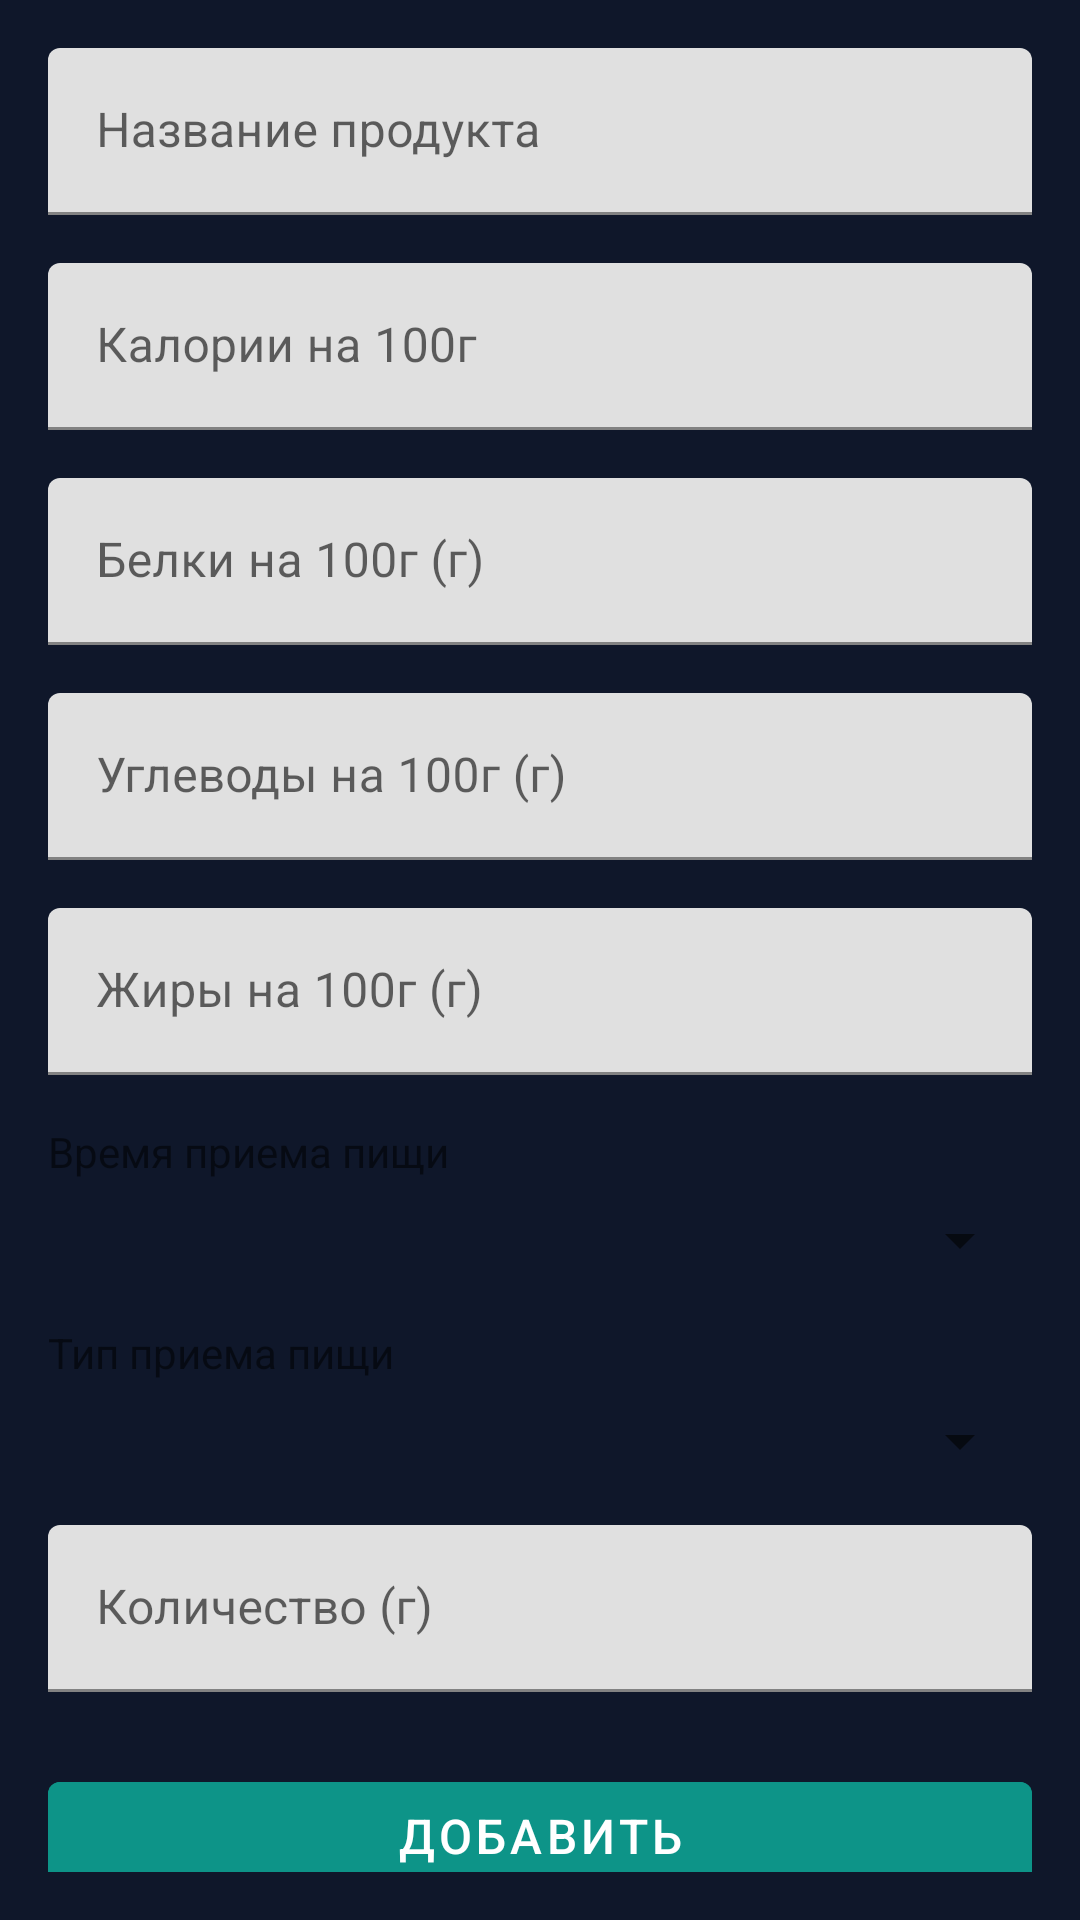

This screen was rendered from an Android layout file. Write that file and the resources it references.
<!-- AndroidManifest.xml: application theme Theme.AiHealthy -->
<!-- res/layout/fragment_add_food.xml -->
<?xml version="1.0" encoding="utf-8"?>
<ScrollView
    xmlns:android="http://schemas.android.com/apk/res/android"
    xmlns:app="http://schemas.android.com/apk/res-auto"
    xmlns:tools="http://schemas.android.com/tools"
    android:layout_width="match_parent"
    android:layout_height="match_parent"
    android:padding="16dp">

    <LinearLayout
        android:layout_width="match_parent"
        android:layout_height="wrap_content"
        android:orientation="vertical">

        
        <com.google.android.material.textfield.TextInputLayout
            android:layout_width="match_parent"
            android:layout_height="wrap_content"
            android:hint="Название продукта"
            android:layout_marginBottom="16dp">

            <com.google.android.material.textfield.TextInputEditText
                android:id="@+id/etFoodName"
                android:layout_width="match_parent"
                android:layout_height="wrap_content"
                android:inputType="text" />

        </com.google.android.material.textfield.TextInputLayout>

        
        <com.google.android.material.textfield.TextInputLayout
            android:layout_width="match_parent"
            android:layout_height="wrap_content"
            android:hint="Калории на 100г"
            android:layout_marginBottom="16dp">

            <com.google.android.material.textfield.TextInputEditText
                android:id="@+id/etCalories"
                android:layout_width="match_parent"
                android:layout_height="wrap_content"
                android:inputType="numberDecimal" />

        </com.google.android.material.textfield.TextInputLayout>

        
        <com.google.android.material.textfield.TextInputLayout
            android:layout_width="match_parent"
            android:layout_height="wrap_content"
            android:hint="Белки на 100г (г)"
            android:layout_marginBottom="16dp">

            <com.google.android.material.textfield.TextInputEditText
                android:id="@+id/etProtein"
                android:layout_width="match_parent"
                android:layout_height="wrap_content"
                android:inputType="numberDecimal" />

        </com.google.android.material.textfield.TextInputLayout>

        
        <com.google.android.material.textfield.TextInputLayout
            android:layout_width="match_parent"
            android:layout_height="wrap_content"
            android:hint="Углеводы на 100г (г)"
            android:layout_marginBottom="16dp">

            <com.google.android.material.textfield.TextInputEditText
                android:id="@+id/etCarbs"
                android:layout_width="match_parent"
                android:layout_height="wrap_content"
                android:inputType="numberDecimal" />

        </com.google.android.material.textfield.TextInputLayout>

        
        <com.google.android.material.textfield.TextInputLayout
            android:layout_width="match_parent"
            android:layout_height="wrap_content"
            android:hint="Жиры на 100г (г)"
            android:layout_marginBottom="16dp">

            <com.google.android.material.textfield.TextInputEditText
                android:id="@+id/etFat"
                android:layout_width="match_parent"
                android:layout_height="wrap_content"
                android:inputType="numberDecimal" />

        </com.google.android.material.textfield.TextInputLayout>

        
        <TextView
            android:layout_width="wrap_content"
            android:layout_height="wrap_content"
            android:text="Время приема пищи"
            android:textSize="14sp"
            android:layout_marginBottom="8dp" />

        <Spinner
            android:id="@+id/spinnerMealType"
            android:layout_width="match_parent"
            android:layout_height="wrap_content"
            android:layout_marginBottom="16dp" />

        
        <TextView
            android:layout_width="wrap_content"
            android:layout_height="wrap_content"
            android:text="Тип приема пищи"
            android:textSize="14sp"
            android:layout_marginBottom="8dp" />

        <Spinner
            android:id="@+id/spinnerFoodCategory"
            android:layout_width="match_parent"
            android:layout_height="wrap_content"
            android:layout_marginBottom="16dp" />

        
        <com.google.android.material.textfield.TextInputLayout
            android:layout_width="match_parent"
            android:layout_height="wrap_content"
            android:hint="Количество (г)"
            android:layout_marginBottom="16dp">

            <com.google.android.material.textfield.TextInputEditText
                android:id="@+id/etAmount"
                android:layout_width="match_parent"
                android:layout_height="wrap_content"
                android:inputType="numberDecimal" />

        </com.google.android.material.textfield.TextInputLayout>

        
        <com.google.android.material.button.MaterialButton
            android:id="@+id/btnAddMeal"
            android:layout_width="match_parent"
            android:layout_height="wrap_content"
            android:text="Добавить"
            android:textSize="16sp"
            android:textColor="@android:color/white"
            android:backgroundTint="@color/primary"
            android:layout_marginTop="8dp" />

    </LinearLayout>

</ScrollView>
<!-- resources referenced by this layout -->
<resources>
  <color name="primary">#0D9488</color>
  <style name="Theme.AiHealthy" parent="Theme.MaterialComponents.DayNight.NoActionBar">
          <item name="colorPrimary">@color/primary</item>
          <item name="colorPrimaryDark">@color/primary_dark</item>
          <item name="colorPrimaryVariant">@color/primary_light</item>
          <item name="colorOnPrimary">@color/text_on_primary</item>
          <item name="colorSecondary">@color/accent</item>
          <item name="colorSecondaryVariant">@color/accent_light</item>
          <item name="colorOnSecondary">@color/text_primary</item>
          <item name="android:statusBarColor">@color/gradient_start</item>
          <item name="android:navigationBarColor">@color/gradient_start</item>
          <item name="android:windowBackground">@color/background_dark</item>
      </style>
  <color name="primary_dark">#0F766E</color>
  <color name="primary_light">#14B8A6</color>
  <color name="text_on_primary">#FFFFFF</color>
  <color name="accent">#F59E0B</color>
  <color name="accent_light">#FBBF24</color>
  <color name="text_primary">#0F172A</color>
  <color name="gradient_start">#0F172A</color>
  <color name="background_dark">#0F172A</color>
</resources>
